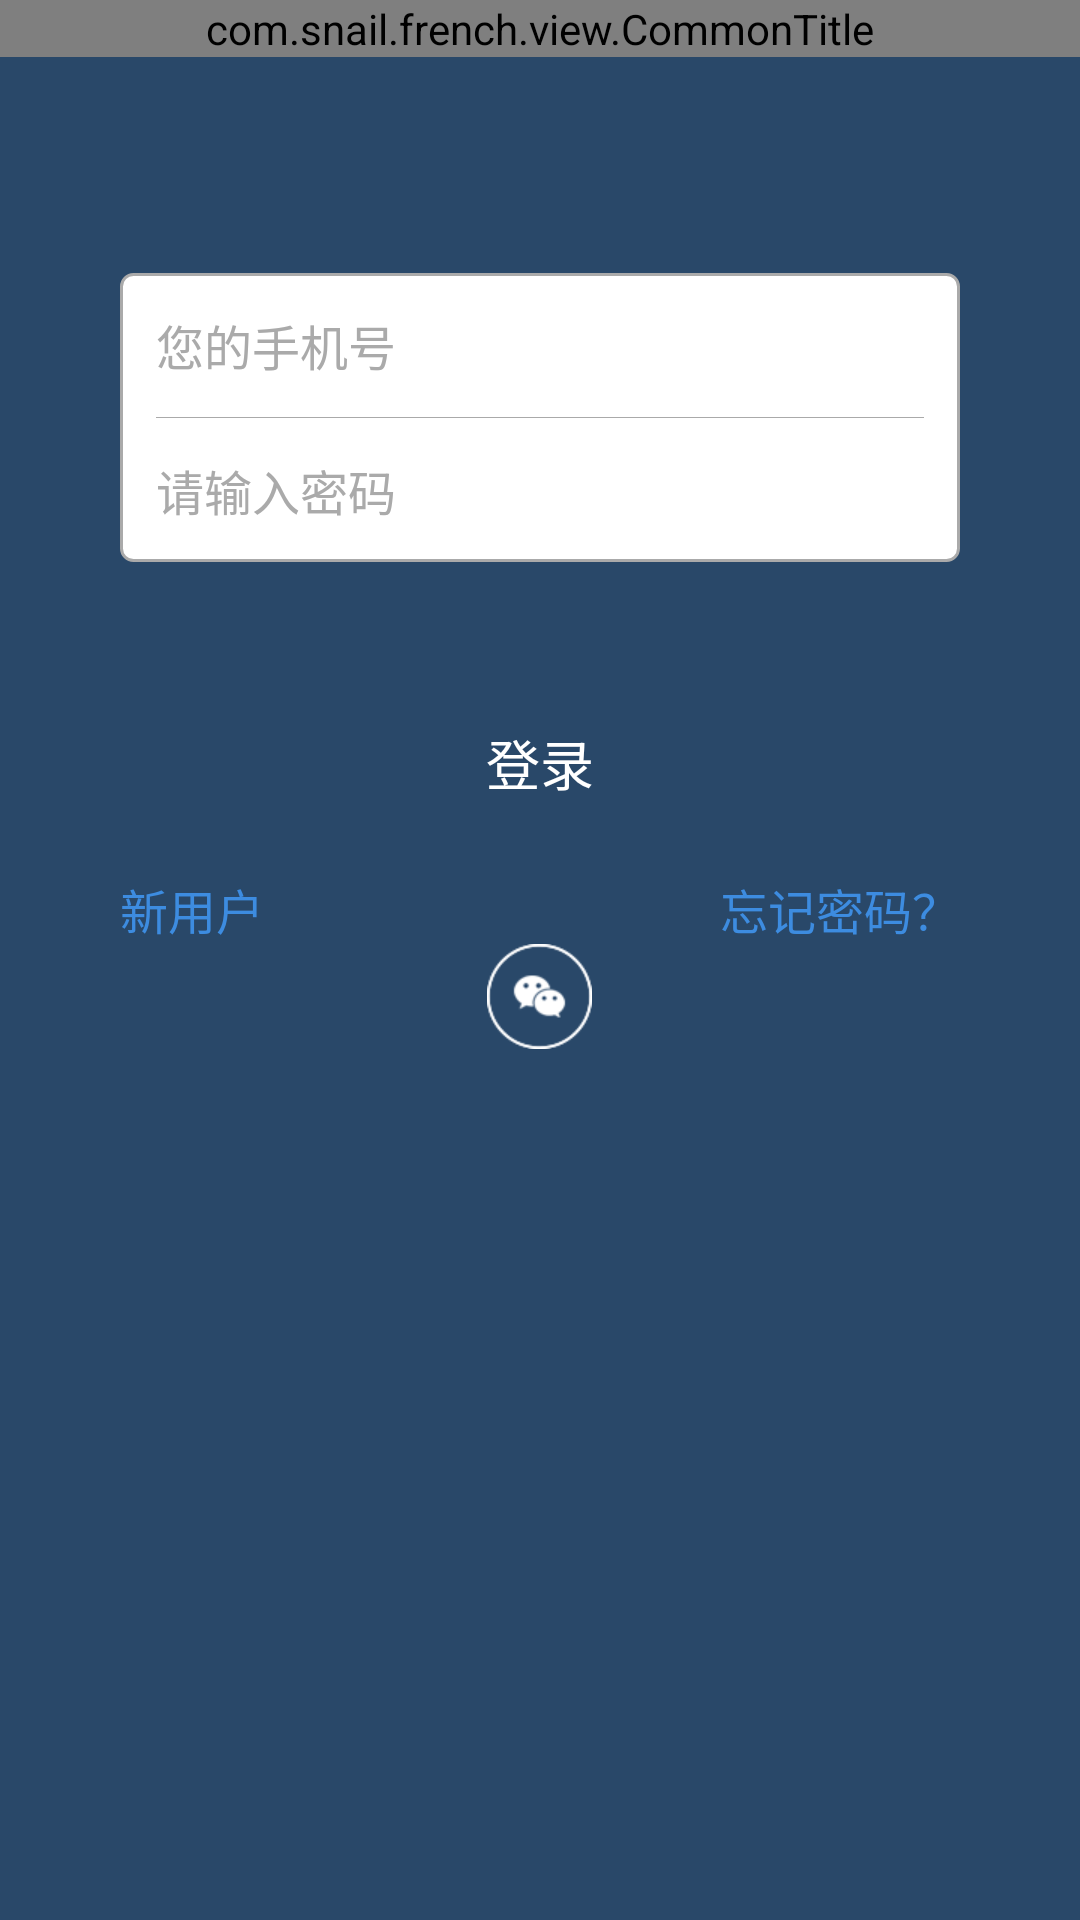

This screen was rendered from an Android layout file. Write that file and the resources it references.
<!-- AndroidManifest.xml: application theme AppTheme -->
<!-- res/layout/activity_login.xml -->
<RelativeLayout xmlns:android="http://schemas.android.com/apk/res/android"
    xmlns:tools="http://schemas.android.com/tools"
    android:layout_width="match_parent"
    android:layout_height="match_parent"
    android:background="@color/activity_bg">

    <com.snail.french.view.CommonTitle
        xmlns:title="http://schemas.android.com/apk/res-auto"
        android:id="@+id/titlebar"
        android:layout_width="match_parent"
        android:layout_height="wrap_content"
        title:titleText="@string/login"
        title:titleColor="@android:color/white"
        title:bgColor="@color/title_bg" />

    <LinearLayout
        android:id="@+id/login_input_root"
        android:layout_below="@id/titlebar"
        android:layout_width="280dp"
        android:layout_height="wrap_content"
        android:layout_centerHorizontal="true"
        android:layout_marginTop="72dp"
        android:background="@drawable/login_input_root_bg"
        android:orientation="vertical">

        <LinearLayout
            android:id="@+id/login_input_name_root"
            android:layout_width="match_parent"
            android:layout_height="48dp"
            android:gravity="center_vertical"
            android:orientation="horizontal"
            android:paddingBottom="2dp"
            android:paddingLeft="12dp"
            android:paddingRight="12dp"
            android:paddingTop="2dp">


            <EditText
                android:id="@+id/login_input_name"
                android:layout_width="0dp"
                android:layout_height="match_parent"
                android:layout_weight="1"
                android:background="@android:color/transparent"
                android:gravity="center_vertical"
                android:hint="您的手机号"
                android:longClickable="false"
                android:phoneNumber="true"
                android:singleLine="true"
                android:textColor="@android:color/black"
                android:textColorHint="@android:color/darker_gray"
                android:textSize="16sp" />

            <ImageView android:id="@+id/clean_phone"
                android:layout_width="wrap_content"
                android:layout_height="wrap_content"
                android:src="@drawable/input_clean"
                android:visibility="invisible"/>

        </LinearLayout>

        <View
            style="@style/line_horizontal_style"
            android:layout_marginLeft="12dp"
            android:layout_marginRight="12dp" />


        <LinearLayout
            android:id="@+id/login_input_password_root"
            android:layout_width="match_parent"
            android:layout_height="48dp"
            android:gravity="center_vertical"
            android:orientation="horizontal"
            android:paddingBottom="2dp"
            android:paddingLeft="12dp"
            android:paddingRight="12dp"
            android:paddingTop="2dp">

            <EditText
                android:id="@+id/login_input_password"
                android:layout_width="0dp"
                android:layout_height="match_parent"
                android:layout_weight="1"
                android:background="@android:color/transparent"
                android:gravity="center_vertical"
                android:hint="请输入密码"
                android:inputType="textPassword"
                android:longClickable="false"
                android:singleLine="true"
                android:textColor="@android:color/black"
                android:textColorHint="@android:color/darker_gray"
                android:textSize="16sp" />

            <ImageView android:id="@+id/clean_password"
                android:layout_width="wrap_content"
                android:layout_height="wrap_content"
                android:src="@drawable/input_clean"
                android:visibility="invisible"/>
        </LinearLayout>

    </LinearLayout>

    <TextView android:id="@+id/login_btn"
        android:layout_width="280dp"
        android:layout_height="38dp"
        android:background="@drawable/login_btn_bg"
        android:layout_centerHorizontal="true"
        android:layout_below="@id/login_input_root"
        android:layout_marginTop="48dp"
        android:textSize="18sp"
        android:textColor="@android:color/white"
        android:text="登录"
        android:gravity="center"/>

    <TextView android:id="@+id/new_user"
        android:layout_width="wrap_content"
        android:layout_height="wrap_content"
        android:layout_below="@id/login_btn"
        android:layout_alignLeft="@id/login_btn"
        android:layout_marginTop="18dp"
        android:textColor="@color/login_text"
        android:text="@string/new_user"
        android:textSize="16sp"/>


    <TextView android:id="@+id/forget_password"
        android:layout_width="wrap_content"
        android:layout_height="wrap_content"
        android:layout_below="@id/login_btn"
        android:layout_alignRight="@id/login_btn"
        android:layout_marginTop="18dp"
        android:textColor="@color/login_text"
        android:text="@string/forget_password"
        android:textSize="16sp" />

    <ImageView android:id="@+id/weixin_auth"
        android:layout_width="wrap_content"
        android:layout_height="wrap_content"
        android:layout_below="@id/forget_password"
        android:layout_centerHorizontal="true"
        android:src="@drawable/ic_wechat_login"/>

</RelativeLayout>
<!-- resources referenced by this layout -->
<resources>
  <color name="activity_bg">#294869</color>
  <color name="login_text">#3D8CE0</color>
  <color name="title_bg">#30547A</color>
  <!-- drawable ic_wechat_login: png bitmap (drawable-xhdpi, 130528 bytes) -->
  <!-- drawable input_clean (drawable) -->
  <?xml version="1.0" encoding="utf-8"?>
  
  <selector xmlns:android="http://schemas.android.com/apk/res/android">
  
      <item android:drawable="@drawable/ico_delete_input_active_l" android:state_pressed="true"/>
      <item android:drawable="@drawable/ico_delete_input_normal_l"/>
  
  </selector>
  <!-- drawable login_btn_bg (drawable) -->
  <?xml version="1.0" encoding="utf-8"?>
  
  <selector xmlns:android="http://schemas.android.com/apk/res/android">
  
      <item android:drawable="@drawable/btn_login_active_l" android:state_pressed="true"/>
      <item android:drawable="@drawable/btn_login_normal_l"/>
  
  </selector>
  <!-- drawable login_input_root_bg (drawable) -->
  <?xml version="1.0" encoding="utf-8"?>
  <shape xmlns:android="http://schemas.android.com/apk/res/android" >
      <solid android:color="@android:color/white" />
      <corners android:radius="4dp"/>
      <stroke android:width="1dp"
          android:color="@android:color/darker_gray"/>
  </shape>
  <string name="forget_password">忘记密码？</string>
  <string name="login">登录</string>
  <string name="new_user">新用户</string>
  <style name="line_horizontal_style">
          <item name="android:layout_height">1px</item>
          <item name="android:layout_width">match_parent</item>
          <item name="android:background">@android:color/darker_gray</item>
      </style>
  <style name="AppTheme" parent="AppTheme.Base" />
  <!-- drawable ico_delete_input_normal_l: png bitmap (drawable-xhdpi, 1957 bytes) -->
  <style name="AppTheme.Base" parent="Theme.AppCompat">
          <item name="colorPrimary">@color/colorPrimary</item>
          <item name="colorPrimaryDark">@color/colorPrimaryDark</item>
          <item name="windowNoTitle">true</item>
          <item name="windowActionBar">false</item>
          <item name="drawerArrowStyle">@style/DrawerArrowStyle</item>
      </style>
  <color name="colorPrimary">@color/material_deep_teal_500</color>
  <color name="colorPrimaryDark">@color/material_deep_teal_500</color>
  <style name="DrawerArrowStyle" parent="Widget.AppCompat.DrawerArrowToggle">
          <item name="spinBars">true</item>
          <item name="color">@android:color/white</item>
      </style>
</resources>
